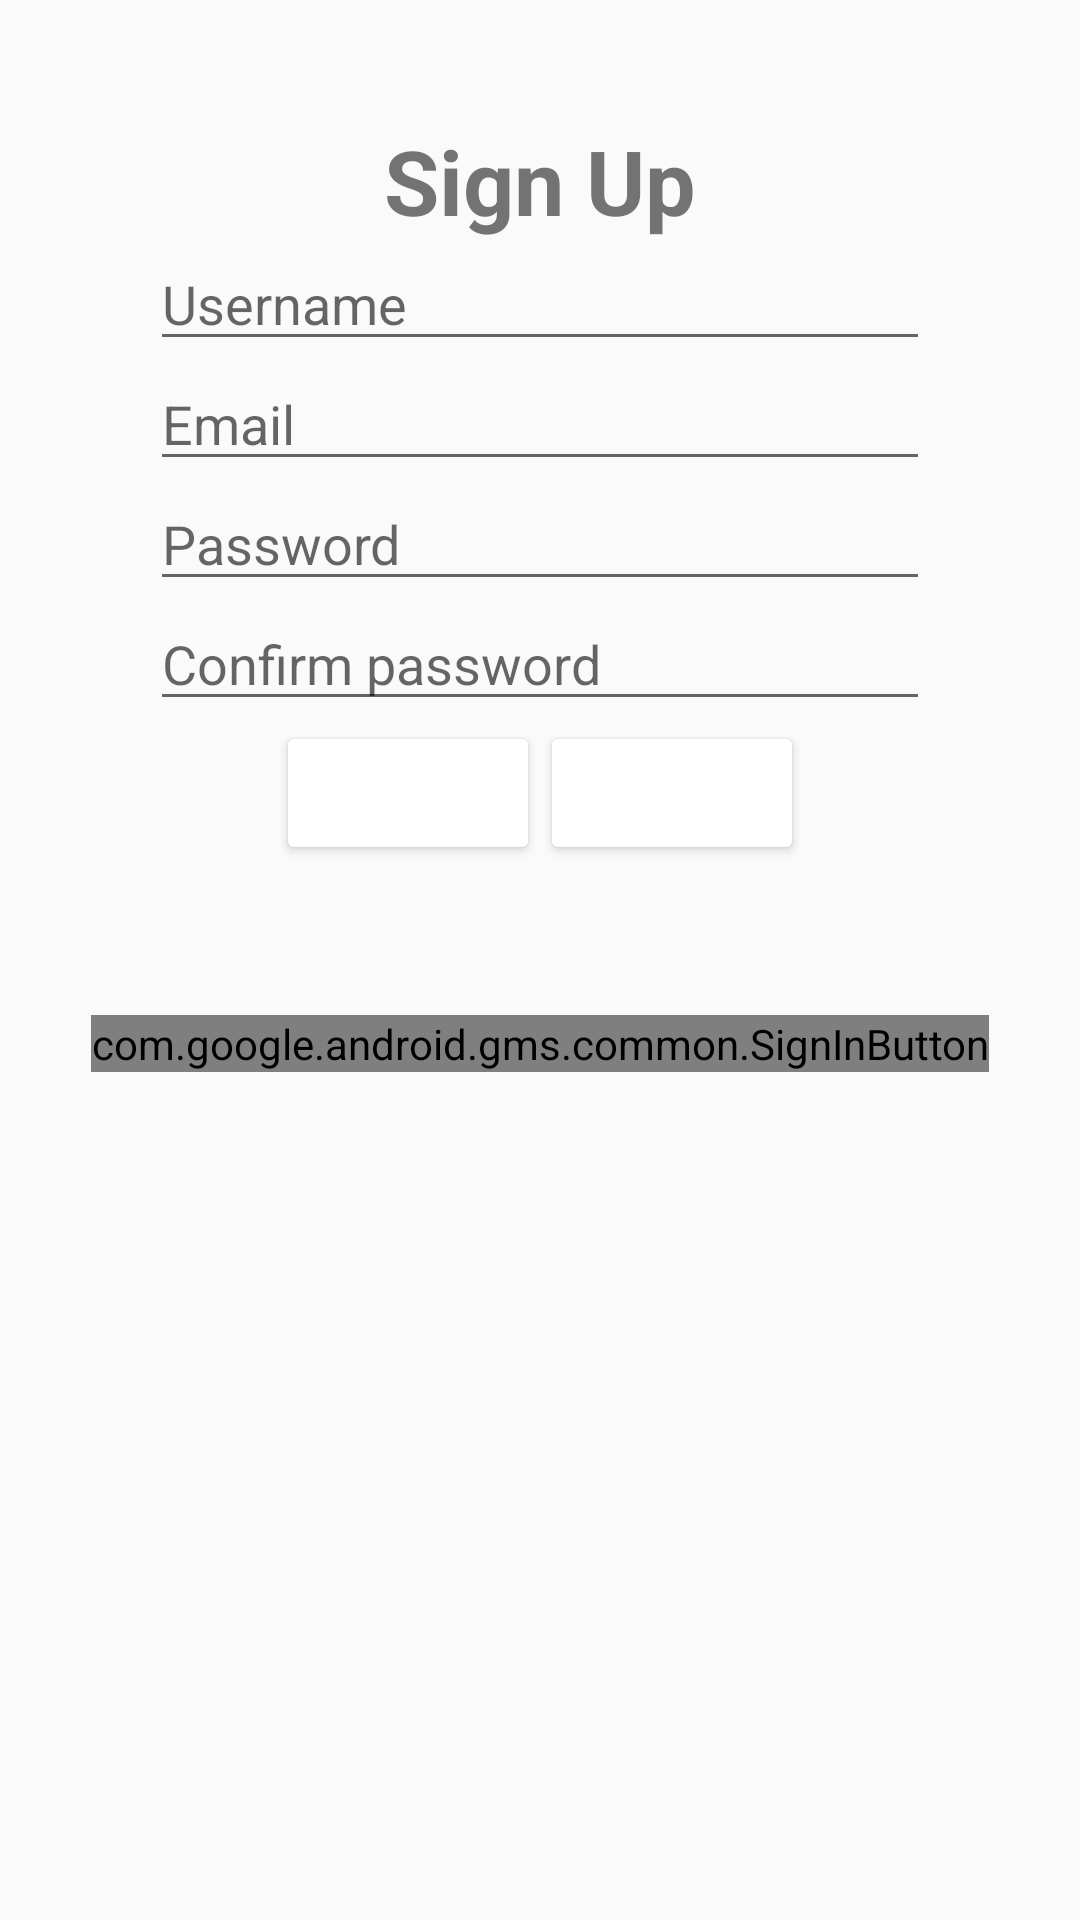

Here is an Android app screen rendered from its layout file. Give the layout XML and the strings, colors and styles it references.
<!-- AndroidManifest.xml: application theme AppTheme -->
<!-- res/layout/fragment_sign_up.xml -->
<?xml version="1.0" encoding="utf-8"?>
<FrameLayout xmlns:android="http://schemas.android.com/apk/res/android"
    android:id="@+id/sign_up_layout"
    android:layout_width="match_parent"
    android:layout_height="match_parent"
    android:gravity="center"
    android:orientation="vertical">

    <LinearLayout
        android:layout_width="match_parent"
        android:layout_height="wrap_content"
        android:orientation="vertical">
        <TextView
        android:layout_width="wrap_content"
        android:layout_height="wrap_content"
        android:textSize="30sp"
        android:textStyle="bold"
        android:layout_gravity="center_horizontal"
        android:layout_marginTop="40dp"
        android:text="@string/sign_up"/>
        <EditText
            android:layout_width="260dp"
            android:layout_height="40dp"
            android:layout_gravity="center_horizontal"
            android:id="@+id/username"
            android:hint="@string/username"/>
        <EditText
            android:layout_width="260dp"
            android:layout_height="40dp"
            android:layout_gravity="center_horizontal"
            android:id="@+id/email"
            android:hint="@string/email"/>

        <EditText
            android:layout_width="260dp"
            android:layout_height="40dp"
            android:layout_gravity="center_horizontal"
            android:id="@+id/password"
            android:hint="@string/password"/>
        <EditText
            android:layout_width="260dp"
            android:layout_height="40dp"
            android:layout_gravity="center_horizontal"
            android:id="@+id/confirm_password"
            android:hint="@string/confirm_password"/>

        <LinearLayout
            android:layout_width="wrap_content"
            android:layout_height="wrap_content"
            android:layout_gravity="center_horizontal">
            <Button
                android:layout_width="wrap_content"
                android:layout_height="wrap_content"
                android:id="@+id/sign_in_button"
                android:text="@string/sign_in"
                android:layout_gravity="center_horizontal"/>
            <Button
                android:layout_width="wrap_content"
                android:layout_height="wrap_content"
                android:id="@+id/sign_up_button"
                android:text="@string/sign_up"
                android:layout_gravity="center_horizontal"/>
        </LinearLayout>

        <com.google.android.gms.common.SignInButton
            android:id="@+id/google_sign_in_button"
            android:layout_width="wrap_content"
            android:layout_height="wrap_content"
            android:layout_centerInParent="true"
            android:visibility="visible"
            android:layout_marginTop="50dp"
            android:layout_gravity="center_horizontal"/>
    </LinearLayout>




</FrameLayout>
<!-- resources referenced by this layout -->
<resources>
  <string name="confirm_password">Confirm password</string>
  <string name="email">Email</string>
  <string name="password">Password</string>
  <string name="sign_in">Sign In</string>
  <string name="sign_up">Sign Up</string>
  <string name="username">Username</string>
  <style name="AppTheme" parent="Theme.AppCompat.Light.DarkActionBar">
          <item name="colorPrimary">@color/colorPrimary</item>
          <item name="colorPrimaryDark">@color/colorPrimaryDark</item>
          <item name="colorAccent">@color/colorAccent</item>
  
          <item name="android:colorButtonNormal">@drawable/button_selector</item>
          <item name="colorButtonNormal">@drawable/button_selector</item>
          <item name="android:buttonStyle">@style/ChatButtonStyle</item>
      </style>
  <color name="colorPrimary">#FF0400</color>
  <color name="colorPrimaryDark">#9e0000</color>
  <color name="colorAccent">#0066CC</color>
  <style name="ChatButtonStyle" parent="Widget.AppCompat.Button">
          <item name="android:textColor">@color/colorTitle</item>
  
      </style>
  <color name="colorTitle">#ffffff</color>
</resources>
